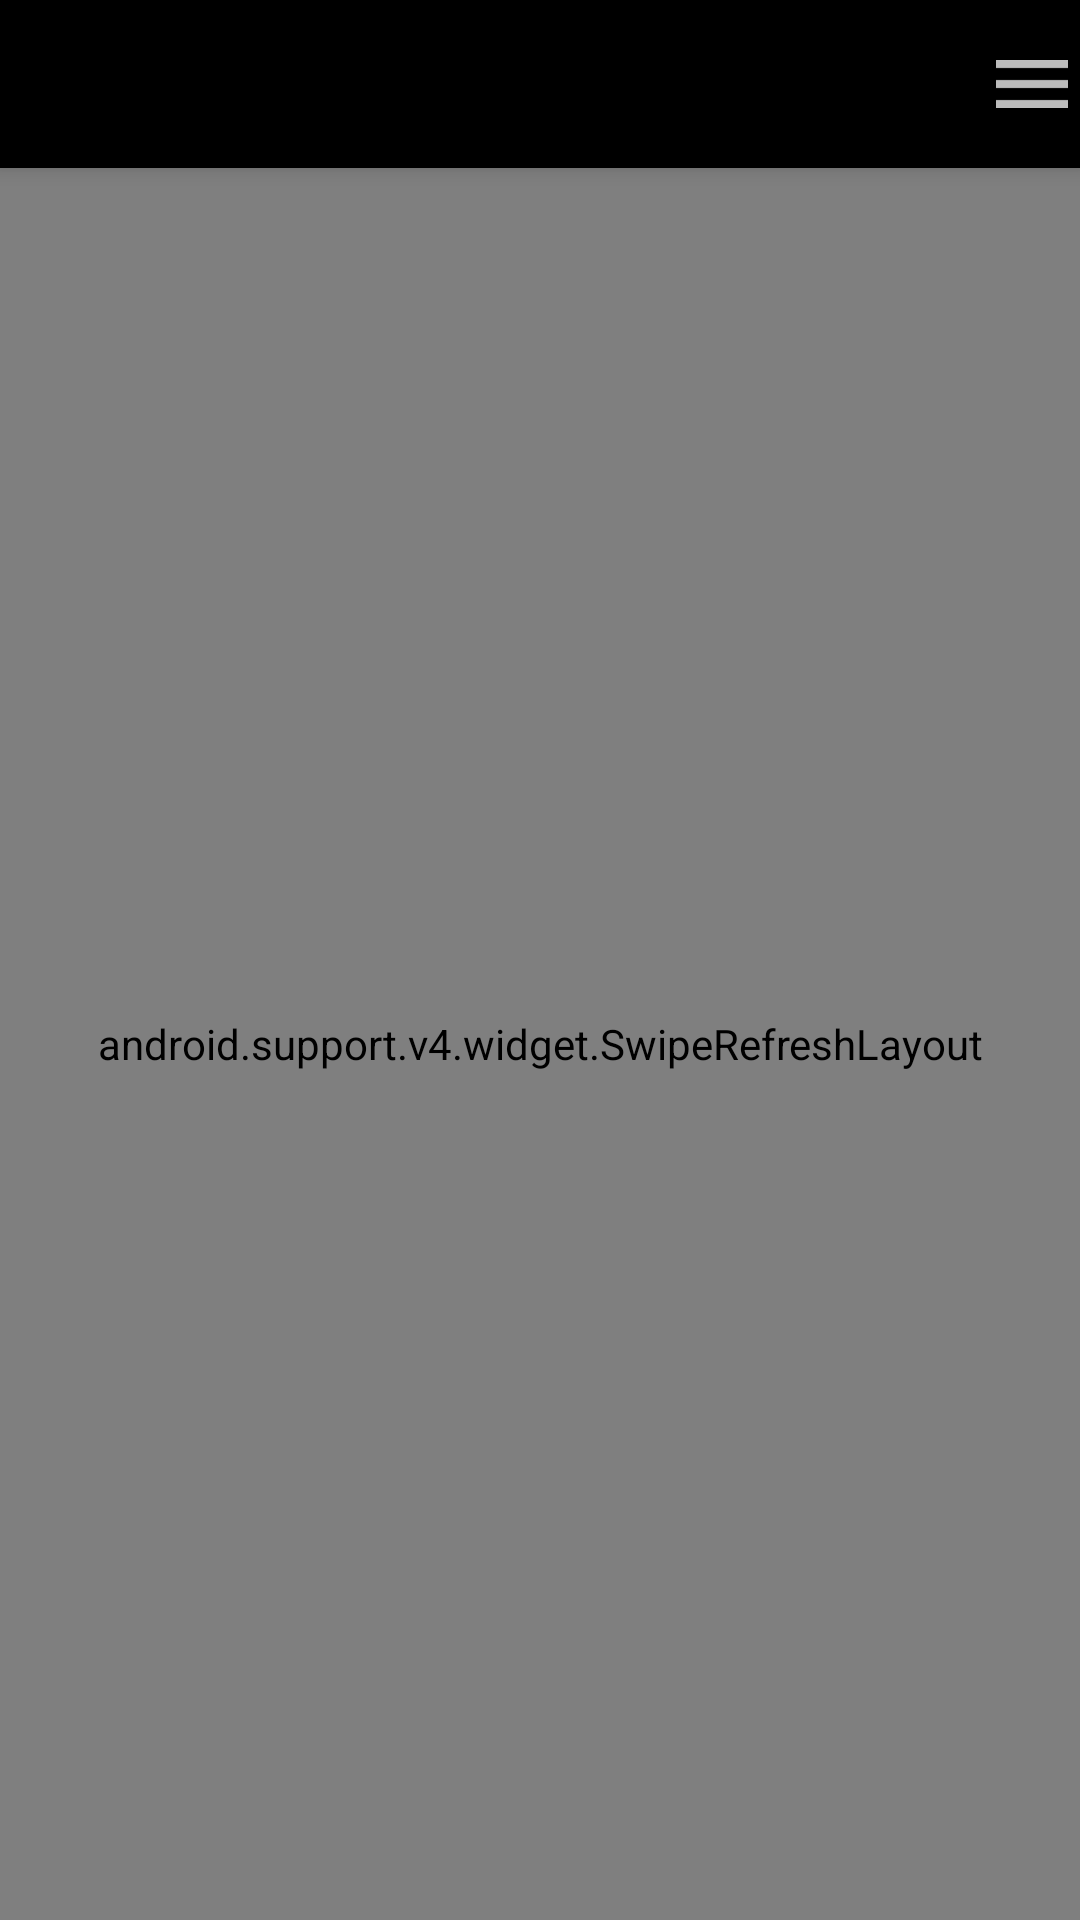

Layout XML and referenced resources for this Android screen:
<!-- AndroidManifest.xml: activity theme AppTheme.NoActionBar -->
<!-- res/layout/activity_main.xml -->
<?xml version="1.0" encoding="utf-8"?>
<android.support.v4.widget.DrawerLayout xmlns:android="http://schemas.android.com/apk/res/android"
    xmlns:app="http://schemas.android.com/apk/res-auto"
    xmlns:tools="http://schemas.android.com/tools"
    android:id="@+id/drawer_layout"
    android:layout_width="match_parent"
    android:layout_height="match_parent"
    android:fitsSystemWindows="true"
    tools:openDrawer="end">

    <include
        layout="@layout/app_bar_main"
        android:layout_width="match_parent"
        android:layout_height="match_parent" />

    <android.support.design.widget.NavigationView
        android:id="@+id/nav_view"
        android:layout_width="wrap_content"
        android:layout_height="match_parent"
        android:layout_gravity="end"
        android:fitsSystemWindows="true"
        app:menu="@menu/activity_main_drawer"
        app:theme="@style/NavigationDrawerStyle">

        <View
            android:layout_width="match_parent"
            android:layout_height="2dp"
            android:layout_marginTop="84dp"
            android:background="@android:color/darker_gray" />

        <TextView
            android:id="@+id/textView2"
            android:layout_width="match_parent"
            android:layout_height="wrap_content"
            android:layout_marginTop="88dp"
            android:text="@string/sort_images_by"
            android:textAlignment="center"
            android:textColor="@color/color_black"
            android:textSize="18sp" />

        <ListView
            android:id="@+id/quicksettings_list"
            android:layout_width="fill_parent"
            android:layout_height="wrap_content"
            android:layout_marginTop="116dp"
            android:dividerHeight="2dp" />

        <Button
            android:id="@+id/quicksettings_savebutton"
            android:layout_width="match_parent"
            android:layout_height="wrap_content"
            android:layout_gravity="center_horizontal"
            android:layout_marginTop="416dp"
            android:background="@android:drawable/btn_default"
            android:text="@string/update_sorting"
            android:textAlignment="center"
            android:textSize="18sp" />


    </android.support.design.widget.NavigationView>


</android.support.v4.widget.DrawerLayout>
<!-- res/layout/app_bar_main.xml (included above) -->
<?xml version="1.0" encoding="utf-8"?>
<android.support.design.widget.CoordinatorLayout xmlns:android="http://schemas.android.com/apk/res/android"
    xmlns:app="http://schemas.android.com/apk/res-auto"
    xmlns:tools="http://schemas.android.com/tools"
    android:layout_width="match_parent"
    android:layout_height="match_parent"
    tools:context="com.memefinder.memefinder.MainActivity">

    <android.support.design.widget.AppBarLayout
        android:layout_width="match_parent"
        android:layout_height="wrap_content"
        android:theme="@style/AppTheme.AppBarOverlay">

        <RelativeLayout
            android:layout_width="match_parent"
            android:layout_height="match_parent">

            <android.support.v7.widget.Toolbar
                android:id="@+id/toolbar"
                android:layout_width="match_parent"
                android:layout_height="?attr/actionBarSize"
                app:popupTheme="@style/AppTheme.PopupOverlay" />


            <ImageButton
                android:id="@+id/toolbar_quicksettings_button"
                android:layout_width="wrap_content"
                android:layout_height="wrap_content"
                android:layout_alignParentEnd="true"
                android:layout_centerVertical="true"
                android:layout_marginEnd="@dimen/activity_horizontal_margin"
                android:background="@drawable/ic_action_name"
                android:contentDescription="@string/quicksettings_menu_button_contentdesc" />
        </RelativeLayout>


    </android.support.design.widget.AppBarLayout>

    <include layout="@layout/content_main" />

</android.support.design.widget.CoordinatorLayout>
<!-- res/layout/content_main.xml (included above) -->
<?xml version="1.0" encoding="utf-8"?>
<android.support.constraint.ConstraintLayout xmlns:android="http://schemas.android.com/apk/res/android"
    xmlns:app="http://schemas.android.com/apk/res-auto"
    xmlns:tools="http://schemas.android.com/tools"
    android:layout_width="match_parent"
    android:layout_height="match_parent"
    app:layout_behavior="@string/appbar_scrolling_view_behavior"
    tools:context="com.memefinder.memefinder.MainActivity"
    tools:showIn="@layout/app_bar_main">

    <LinearLayout
        android:layout_width="match_parent"
        android:layout_height="match_parent"
        android:orientation="vertical">

        <android.support.v4.widget.SwipeRefreshLayout
            android:id="@+id/swipe_refresh"
            android:layout_width="match_parent"
            android:layout_height="match_parent">

            <android.support.v7.widget.RecyclerView
                android:id="@+id/list_images"
                android:layout_width="match_parent"
                android:layout_height="match_parent"
                android:scrollbars="none" />
        </android.support.v4.widget.SwipeRefreshLayout>

    </LinearLayout>

    <ProgressBar
        android:id="@+id/refresh_progress"
        style="?android:attr/progressBarStyle"
        android:layout_width="match_parent"
        android:layout_height="wrap_content"
        android:layout_gravity="center_horizontal"
        android:indeterminate="true"
        android:visibility="gone" />

    <TextView
        android:id="@+id/refresh_text"
        android:layout_width="wrap_content"
        android:layout_height="wrap_content"
        android:layout_gravity="center_horizontal"
        android:layout_marginEnd="8dp"
        android:layout_marginStart="8dp"
        android:layout_marginTop="8dp"
        android:text="@string/loading_images"
        android:textAlignment="center"
        android:textColor="@color/colorPrimary"
        android:textSize="26sp"
        android:visibility="gone"
        app:layout_constraintEnd_toEndOf="@+id/refresh_progress"
        app:layout_constraintStart_toStartOf="@+id/refresh_progress"
        app:layout_constraintTop_toBottomOf="@+id/refresh_progress" />

</android.support.constraint.ConstraintLayout>
<!-- resources referenced by this layout -->
<resources>
  <color name="colorPrimary">#000000</color>
  <color name="color_black">#000000</color>
  <!-- drawable ic_action_name: png bitmap (drawable-hdpi, 154 bytes) -->
  <string name="loading_images">Loading images…</string>
  <string name="quicksettings_menu_button_contentdesc">Quicksettings menu button</string>
  <string name="sort_images_by">Sort images by:</string>
  <string name="update_sorting">Update sorting (Reloads feed)</string>
  <style name="AppTheme.AppBarOverlay" parent="ThemeOverlay.AppCompat.Dark.ActionBar" />
  <style name="AppTheme.PopupOverlay" parent="ThemeOverlay.AppCompat.Light" />
  <style name="NavigationDrawerStyle">
          <item name="android:textSize">20sp</item>
      </style>
  <style name="AppTheme.NoActionBar">
          <item name="windowActionBar">false</item>
          <item name="windowNoTitle">true</item>
      </style>
</resources>
